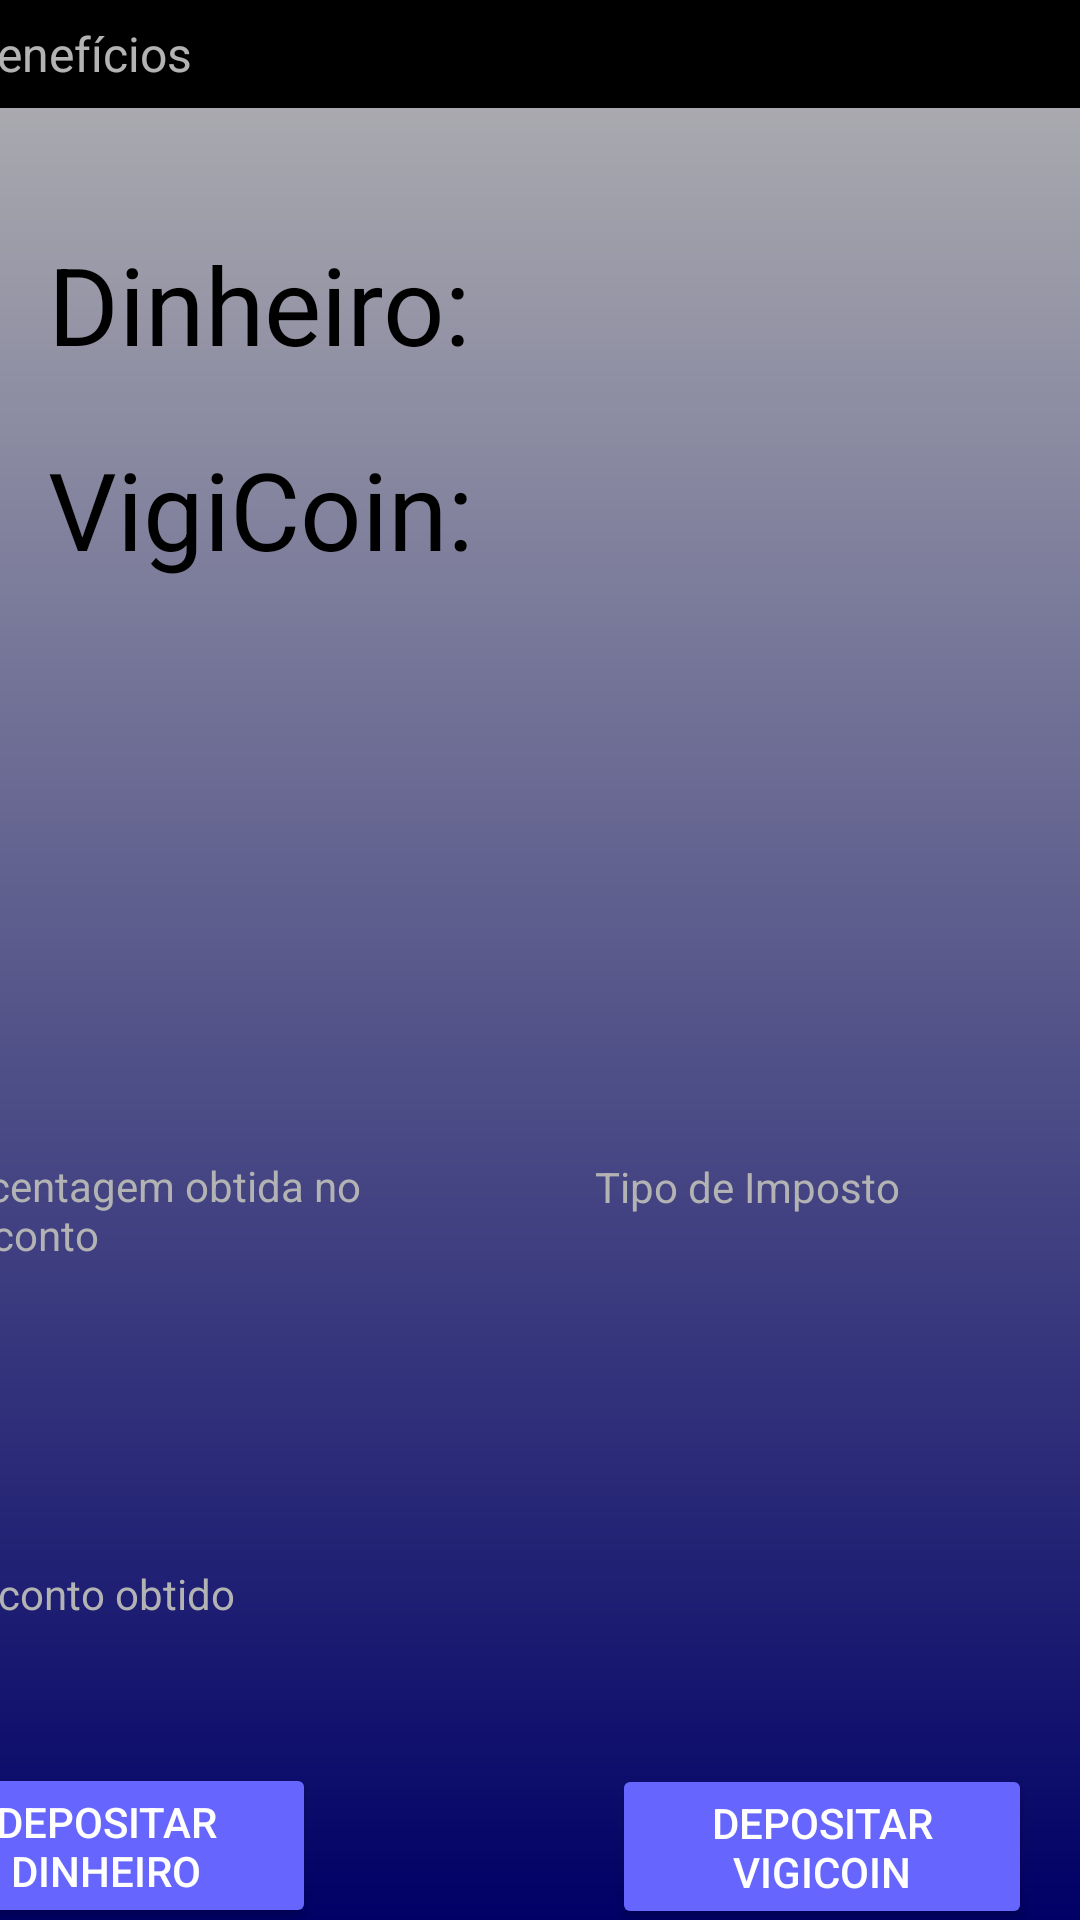

Reconstruct the res/layout file that produces this screen, plus the resources it refers to.
<!-- AndroidManifest.xml: application theme AppTheme -->
<!-- res/layout/activity_beneficios.xml -->
<?xml version="1.0" encoding="utf-8"?>
<android.support.constraint.ConstraintLayout xmlns:android="http://schemas.android.com/apk/res/android"
    xmlns:app="http://schemas.android.com/apk/res-auto"
    xmlns:tools="http://schemas.android.com/tools"
    android:id="@+id/linearLayout"
    android:layout_width="match_parent"
    android:layout_height="match_parent"
    android:background="@drawable/cores"
    android:orientation="vertical">

    <android.support.v7.widget.Toolbar
        android:id="@+id/toolbar"
        android:layout_width="415dp"
        android:layout_height="36dp"
        android:background="@android:color/black"
        android:minHeight="?attr/actionBarSize"
        android:theme="?attr/actionBarTheme"
        app:layout_constraintEnd_toEndOf="parent"
        app:layout_constraintStart_toStartOf="parent"
        app:layout_constraintTop_toTopOf="parent"
        app:subtitle="@string/telabeneficios" />

    <TextView
        android:id="@+id/textView5"
        android:layout_width="wrap_content"
        android:layout_height="wrap_content"
        android:layout_marginStart="16dp"
        android:layout_marginTop="41dp"
        android:text="@string/dinheiro"
        android:textColor="@color/colorPrimary"
        android:textSize="36sp"
        app:layout_constraintStart_toStartOf="parent"
        app:layout_constraintTop_toBottomOf="@+id/toolbar" />

    <TextView
        android:id="@+id/textView7"
        android:layout_width="wrap_content"
        android:layout_height="wrap_content"
        android:layout_marginTop="77dp"
        android:layout_marginEnd="224dp"
        android:textColor="@color/colorPrimary"
        android:textSize="36sp"
        app:layout_constraintEnd_toEndOf="parent"
        app:layout_constraintTop_toTopOf="parent" />

    <TextView
        android:id="@+id/textView12"
        android:layout_width="wrap_content"
        android:layout_height="wrap_content"
        android:layout_marginStart="16dp"
        android:layout_marginTop="20dp"
        android:text="@string/vigicoin"
        android:textColor="@color/colorPrimary"
        android:textSize="36sp"
        app:layout_constraintStart_toStartOf="parent"
        app:layout_constraintTop_toBottomOf="@+id/textView5" />

    <TextView
        android:id="@+id/textView19"
        android:layout_width="wrap_content"
        android:layout_height="wrap_content"
        android:layout_marginTop="145dp"
        android:layout_marginEnd="224dp"
        android:textColor="@color/colorPrimary"
        android:textSize="36sp"
        app:layout_constraintEnd_toEndOf="parent"
        app:layout_constraintTop_toTopOf="parent" />

    <TextView
        android:id="@+id/textView20"
        android:layout_width="wrap_content"
        android:layout_height="wrap_content"
        android:layout_marginStart="26dp"
        android:layout_marginTop="330dp"
        android:textColor="@color/colorPrimary"
        android:textSize="36sp"
        app:layout_constraintStart_toStartOf="parent"
        app:layout_constraintTop_toTopOf="parent" />

    <TextView
        android:id="@+id/textView21"
        android:layout_width="163dp"
        android:layout_height="36dp"
        android:layout_marginTop="192dp"
        android:layout_marginEnd="61dp"
        android:text="@string/porcentagem"
        android:textColor="#B3B3B3"
        android:textSize="14sp"
        app:layout_constraintEnd_toStartOf="@+id/textView23"
        app:layout_constraintTop_toBottomOf="@+id/textView12" />

    <TextView
        android:id="@+id/textView22"
        android:layout_width="wrap_content"
        android:layout_height="wrap_content"
        android:layout_marginStart="250dp"
        android:layout_marginTop="330dp"
        android:textColor="@color/colorPrimary"
        android:textSize="36sp"
        app:layout_constraintStart_toStartOf="parent"
        app:layout_constraintTop_toTopOf="parent" />

    <TextView
        android:id="@+id/textView23"
        android:layout_width="wrap_content"
        android:layout_height="wrap_content"
        android:layout_marginTop="350dp"
        android:layout_marginEnd="60dp"
        android:text="@string/imposto"
        android:textColor="#B3B3B3"
        app:layout_constraintEnd_toEndOf="parent"
        app:layout_constraintTop_toBottomOf="@+id/toolbar" />

    <TextView
        android:id="@+id/textView24"
        android:layout_width="wrap_content"
        android:layout_height="wrap_content"
        android:layout_marginStart="26dp"
        android:layout_marginTop="458dp"
        android:textColor="@color/colorPrimary"
        android:textSize="36sp"
        app:layout_constraintStart_toStartOf="parent"
        app:layout_constraintTop_toTopOf="parent" />

    <TextView
        android:id="@+id/textView25"
        android:layout_width="wrap_content"
        android:layout_height="wrap_content"
        android:layout_marginTop="100dp"
        android:layout_marginEnd="282dp"
        android:text="@string/desconto"
        android:textColor="#B3B3B3"
        app:layout_constraintEnd_toEndOf="parent"
        app:layout_constraintTop_toBottomOf="@+id/textView21" />

    <Button
        android:id="@+id/button7"
        android:layout_width="140dp"
        android:layout_height="55dp"
        android:layout_marginTop="47dp"
        android:layout_marginEnd="99dp"
        android:backgroundTint="#6666FF"
        android:text="@string/depositar"
        android:textColor="@android:color/white"
        app:layout_constraintEnd_toStartOf="@+id/button8"
        app:layout_constraintTop_toBottomOf="@+id/textView25" />

    <Button
        android:id="@+id/button8"
        android:layout_width="140dp"
        android:layout_height="55dp"
        android:layout_marginTop="183dp"
        android:layout_marginEnd="16dp"
        android:backgroundTint="#6666FF"
        android:text="@string/depositarvigicoin"
        android:textColor="@android:color/white"
        app:layout_constraintEnd_toEndOf="parent"
        app:layout_constraintTop_toBottomOf="@+id/textView23" />

</android.support.constraint.ConstraintLayout>
<!-- resources referenced by this layout -->
<resources>
  <color name="colorPrimary">#000000</color>
  <!-- drawable cores (drawable) -->
  <shape xmlns:android="http://schemas.android.com/apk/res/android"
      android:shape="rectangle" >
      <gradient
          android:startColor="#000066"
          android:endColor="#B3B3B3"
          android:angle="90"/>
  </shape>
  <string name="depositar">DEPOSITAR DINHEIRO</string>
  <string name="depositarvigicoin">DEPOSITAR VIGICOIN</string>
  <string name="desconto">Desconto obtido</string>
  <string name="dinheiro">Dinheiro:</string>
  <string name="imposto">Tipo de Imposto</string>
  <string name="porcentagem">Porcentagem obtida no desconto</string>
  <string name="telabeneficios">Benefícios</string>
  <string name="vigicoin">VigiCoin:</string>
  <style name="AppTheme" parent="Base.Theme.AppCompat.Light.DarkActionBar">
          
          <item name="colorPrimary">@color/colorPrimary</item>
          <item name="colorPrimaryDark">@color/colorPrimaryDark</item>
          <item name="colorAccent">@color/colorAccent</item>
      </style>
  <color name="colorPrimaryDark">#303F9F</color>
  <color name="colorAccent">#FF4081</color>
</resources>
